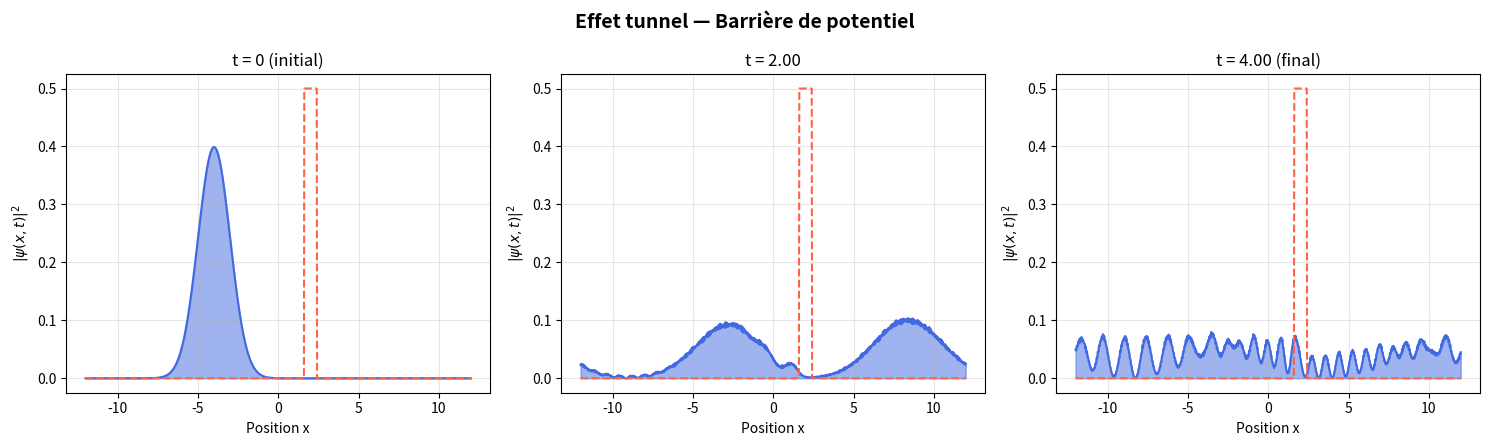
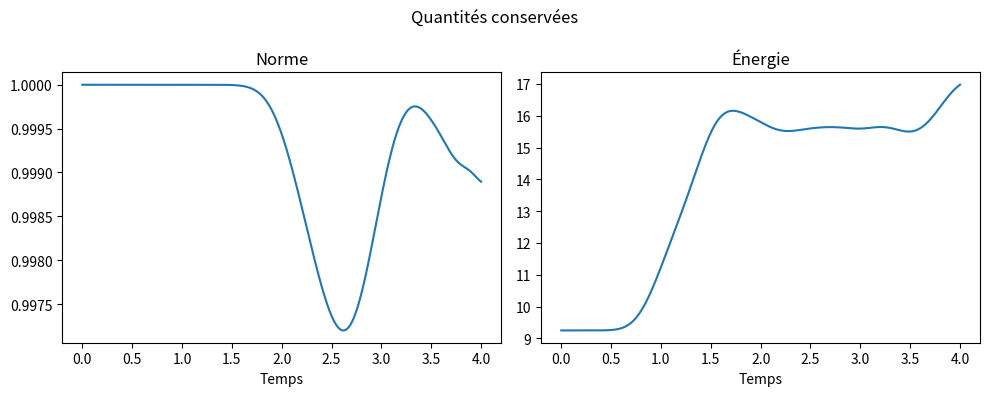
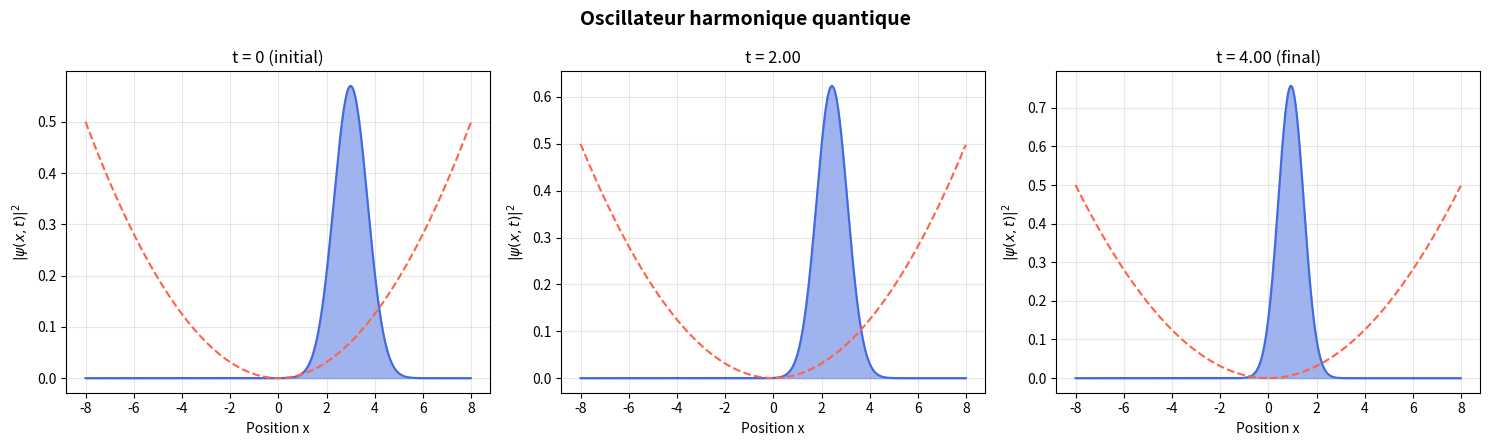
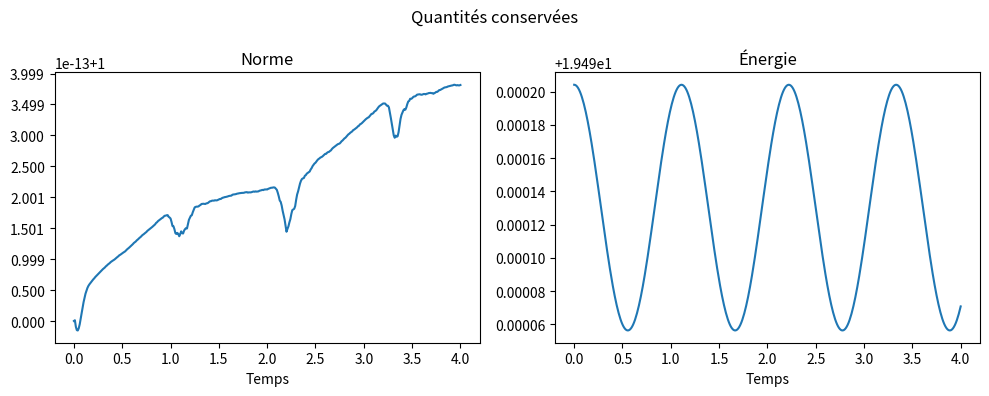
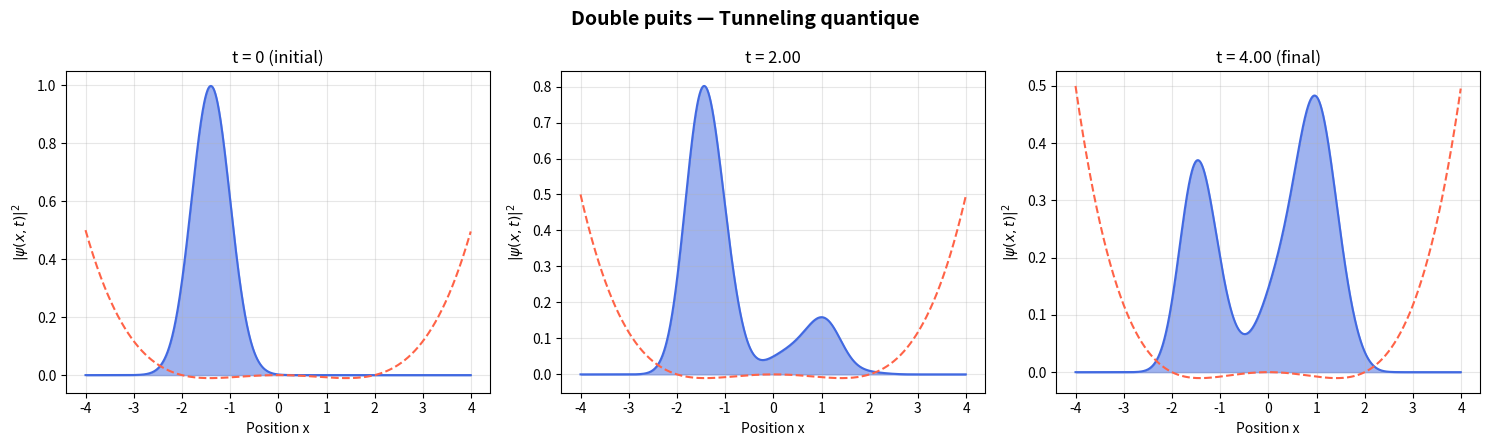
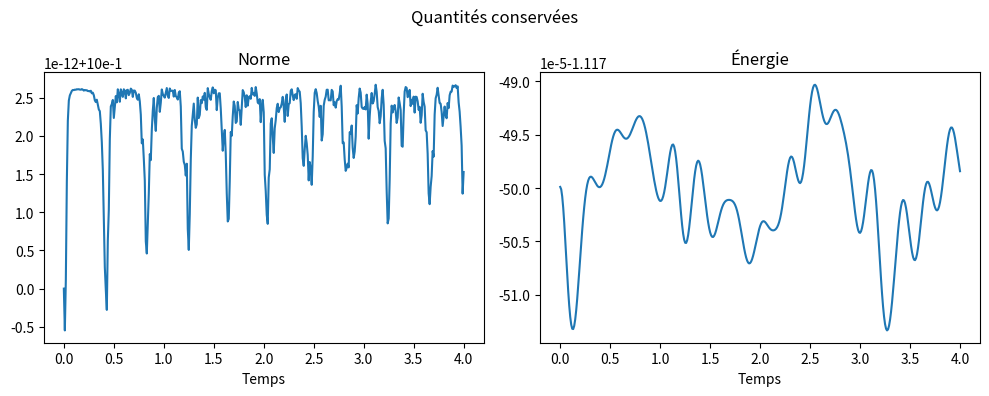

The script that saved these images, in order:
import numpy as np
import matplotlib.pyplot as plt

# Compatibilité numpy (trapz / trapezoid)
_trapz = np.trapz if hasattr(np, 'trapz') else np.trapezoid


def construire_grille(x_min, x_max, N):
    # Grille spatiale + vecteur d'ondes (FFT)
    x  = np.linspace(x_min, x_max, N, endpoint=False)
    dx = x[1] - x[0]
    L  = x_max - x_min
    k  = np.fft.fftfreq(N, d=1.0 / N) * (2 * np.pi / L)
    return x, dx, k


def paquet_onde_gaussien(x, x0, sigma, k0):
    # Paquet d’onde gaussien modulé (moment k0)
    psi = np.exp(-((x - x0)**2) / (4 * sigma**2)) * np.exp(1j * k0 * x)

    # Normalisation L²
    norme = np.sqrt(_trapz(np.abs(psi)**2, x))
    return psi / norme


def potentiel_barriere(x, x_centre, largeur, hauteur):
    # Barrière rectangulaire
    V = np.zeros_like(x)
    masque = np.abs(x - x_centre) < largeur / 2
    V[masque] = hauteur
    return V


def potentiel_harmonique(x, omega=1.0):
    # Oscillateur harmonique
    return 0.5 * omega**2 * x**2


def potentiel_double_puits(x, a=2.0, b=0.5):
    # Double puits quartique
    return -a * x**2 + b * x**4


def pas_split_step(psi, V, k, dt):
    # Méthode split-step Fourier (Strang splitting)
    psi   = np.exp(-1j * V * dt / 2) * psi        # demi-pas potentiel

    psi_k = np.fft.fft(psi)                      # passage espace → Fourier
    psi_k = np.exp(-1j * k**2 * dt) * psi_k      # évolution cinétique
    psi   = np.fft.ifft(psi_k)                   # retour espace

    psi   = np.exp(-1j * V * dt / 2) * psi       # demi-pas potentiel

    return psi


def resoudre(psi0, V, k, dt, N_steps, save_every=1):
    # Boucle temporelle
    psi          = psi0.copy()
    psi_histoire = [psi.copy()]
    t_histoire   = [0.0]

    for n in range(N_steps):
        psi = pas_split_step(psi, V, k, dt)

        # Sauvegarde partielle pour visualisation
        if (n + 1) % save_every == 0:
            psi_histoire.append(psi.copy())
            t_histoire.append((n + 1) * dt)

    return np.array(psi_histoire), np.array(t_histoire)


def norme(psi, dx):
    # Norme L² (doit être conservée)
    return _trapz(np.abs(psi)**2, dx=dx).real


def energie(psi, V, k, dx):
    # Énergie totale = cinétique + potentiel
    psi_k = np.fft.fft(psi) / len(psi)

    E_cin = np.sum(k**2 * np.abs(psi_k)**2) * dx * len(psi)
    E_pot = _trapz(V * np.abs(psi)**2, dx=dx).real

    return (E_cin + E_pot).real


def simuler_et_afficher(scenario="barriere"):
    # Paramètres globaux
    N       = 1024
    dt      = 0.002
    T_max   = 4.0
    N_steps = int(T_max / dt)

    # Choix du scénario physique
    if scenario == "barriere":
        x, dx, k = construire_grille(-12, 12, N)
        V    = potentiel_barriere(x, x_centre=2.0, largeur=0.8, hauteur=8.0)
        psi0 = paquet_onde_gaussien(x, x0=-4.0, sigma=1.0, k0=3.0)
        titre = "Effet tunnel — Barrière de potentiel"

    elif scenario == "harmonique":
        x, dx, k = construire_grille(-8, 8, N)
        V    = potentiel_harmonique(x, omega=2.0)
        psi0 = paquet_onde_gaussien(x, x0=3.0, sigma=0.7, k0=0.0)
        titre = "Oscillateur harmonique quantique"

    elif scenario == "double_puits":
        x, dx, k = construire_grille(-4, 4, N)
        V    = potentiel_double_puits(x, a=4.0, b=1.0)
        psi0 = paquet_onde_gaussien(x, x0=-1.4, sigma=0.4, k0=0.0)
        titre = "Double puits — Tunneling quantique"

    else:
        raise ValueError(f"Scénario inconnu : {scenario}")

    # Simulation
    save_every = 5
    psi_hist, t_hist = resoudre(psi0, V, k, dt, N_steps, save_every=save_every)

    # Diagnostics numériques
    normes   = [norme(p, dx) for p in psi_hist]
    energies = [energie(p, V, k, dx) for p in psi_hist]

    # --- Visualisation densité ---
    fig, axes = plt.subplots(1, 3, figsize=(15, 4.5))
    fig.suptitle(titre, fontsize=14, fontweight='bold')

    indices = [0, len(t_hist)//2, -1]
    labels  = ["t = 0 (initial)",
               f"t = {t_hist[len(t_hist)//2]:.2f}",
               f"t = {t_hist[-1]:.2f} (final)"]

    V_affiche = V / (np.max(np.abs(V)) + 1e-10) * 0.5

    for ax, idx, label in zip(axes, indices, labels):
        rho = np.abs(psi_hist[idx])**2

        ax.fill_between(x, rho, alpha=0.5, color='royalblue')
        ax.plot(x, rho, color='royalblue', linewidth=1.5)
        ax.plot(x, V_affiche, color='tomato', linestyle='--')

        ax.set_title(label)
        ax.set_xlabel("Position x")
        ax.set_ylabel(r"$|\psi(x,t)|^2$")
        ax.grid(True, alpha=0.3)

    fig.tight_layout()

    # --- Diagnostics (conservation) ---
    fig2, (ax1, ax2) = plt.subplots(1, 2, figsize=(10, 4))
    fig2.suptitle("Quantités conservées")

    ax1.plot(t_hist, normes)
    ax1.set_title("Norme")
    ax1.set_xlabel("Temps")

    ax2.plot(t_hist, energies)
    ax2.set_title("Énergie")
    ax2.set_xlabel("Temps")

    fig2.tight_layout()

    return psi_hist, t_hist, x, V, fig, fig2, normes, energies


if __name__ == "__main__":
    # Test des différents scénarios
    for sc in ["barriere", "harmonique", "double_puits"]:
        simuler_et_afficher(sc)
